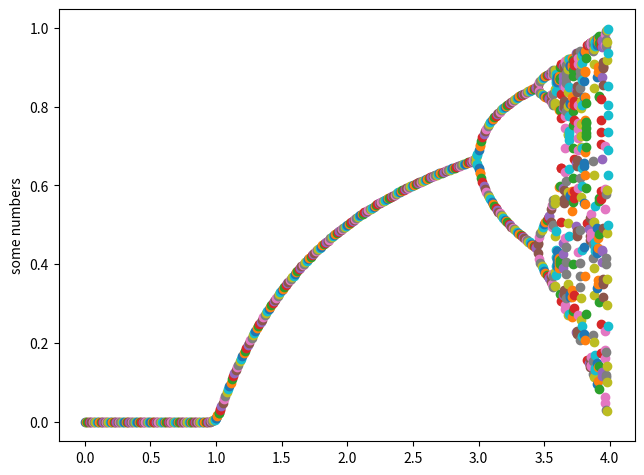

Recreate this plot in Python.
'''
Example of a scatterplot using data generated from the Feigenbaum Constant.

because there are many y values for each x, we need to plot iteratively rather than from two lists.
'''


import matplotlib.pyplot as plt

x = [0, 0.01, 0.02, 0.03, 0.04, 0.05, 0.06, 0.07, 0.08, 0.09, 0.1, 0.11, 0.12, 0.13, 0.14, 0.15, 0.16, 0.17, 0.18, 0.19, 0.2, 0.21, 0.22, 0.23, 0.24, 0.25, 0.26, 0.27, 0.28, 0.29, 0.3, 0.31, 0.32, 0.33, 0.34, 0.35, 0.36, 0.37, 0.38, 0.39, 0.4, 0.41, 0.42, 0.43, 0.44, 0.45, 0.46, 0.47, 0.48, 0.49, 0.5, 0.51, 0.52, 0.53, 0.54, 0.55, 0.56, 0.57, 0.58, 0.59, 0.6, 0.61, 0.62, 0.63, 0.64, 0.65, 0.66, 0.67, 0.68, 0.69, 0.7, 0.71, 0.72, 0.73, 0.74, 0.75, 0.76, 0.77, 0.78, 0.79, 0.8, 0.81, 0.82, 0.83, 0.84, 0.85, 0.86, 0.87, 0.88, 0.89, 0.9, 0.91, 0.92, 0.93, 0.94, 0.95, 0.96, 0.97, 0.98, 0.99, 1.0, 1.01, 1.02, 1.03, 1.04, 1.05, 1.06, 1.07, 1.08, 1.09, 1.1, 1.11, 1.12, 1.13, 1.14, 1.15, 1.16, 1.17, 1.18, 1.19, 1.2, 1.21, 1.22, 1.23, 1.24, 1.25, 1.26, 1.27, 1.28, 1.29, 1.3, 1.31, 1.32, 1.33, 1.34, 1.35, 1.36, 1.37, 1.38, 1.39, 1.4, 1.41, 1.42, 1.43, 1.44, 1.45, 1.46, 1.47, 1.48, 1.49, 1.5, 1.51, 1.52, 1.53, 1.54, 1.55, 1.56, 1.57, 1.58, 1.59, 1.6, 1.61, 1.62, 1.63, 1.64, 1.65, 1.66, 1.67, 1.68, 1.69, 1.7, 1.71, 1.72, 1.73, 1.74, 1.75, 1.76, 1.77, 1.78, 1.79, 1.8, 1.81, 1.82, 1.83, 1.84, 1.85, 1.86, 1.87, 1.88, 1.89, 1.9, 1.91, 1.92, 1.93, 1.94, 1.95, 1.96, 1.97, 1.98, 1.99, 2.0, 2.01, 2.02, 2.03, 2.04, 2.05, 2.06, 2.07, 2.08, 2.09, 2.1, 2.11, 2.12, 2.13, 2.14, 2.15, 2.16, 2.17, 2.18, 2.19, 2.2, 2.21, 2.22, 2.23, 2.24, 2.25, 2.26, 2.27, 2.28, 2.29, 2.3, 2.31, 2.32, 2.33, 2.34, 2.35, 2.36, 2.37, 2.38, 2.39, 2.4, 2.41, 2.42, 2.43, 2.44, 2.45, 2.46, 2.47, 2.48, 2.49, 2.5, 2.51, 2.52, 2.53, 2.54, 2.55, 2.56, 2.57, 2.58, 2.59, 2.6, 2.61, 2.62, 2.63, 2.64, 2.65, 2.66, 2.67, 2.68, 2.69, 2.7, 2.71, 2.72, 2.73, 2.74, 2.75, 2.76, 2.77, 2.78, 2.79, 2.8, 2.81, 2.82, 2.83, 2.84, 2.85, 2.86, 2.87, 2.88, 2.89, 2.9, 2.91, 2.92, 2.93, 2.94, 2.95, 2.96, 2.97, 2.98, 2.99, 3.0, 3.01, 3.02, 3.03, 3.04, 3.05, 3.06, 3.07, 3.08, 3.09, 3.1, 3.11, 3.12, 3.13, 3.14, 3.15, 3.16, 3.17, 3.18, 3.19, 3.2, 3.21, 3.22, 3.23, 3.24, 3.25, 3.26, 3.27, 3.28, 3.29, 3.3, 3.31, 3.32, 3.33, 3.34, 3.35, 3.36, 3.37, 3.38, 3.39, 3.4, 3.41, 3.42, 3.43, 3.44, 3.45, 3.46, 3.47, 3.48, 3.49, 3.5, 3.51, 3.52, 3.53, 3.54, 3.55, 3.56, 3.57, 3.58, 3.59, 3.6, 3.61, 3.62, 3.63, 3.64, 3.65, 3.66, 3.67, 3.68, 3.69, 3.7, 3.71, 3.72, 3.73, 3.74, 3.75, 3.76, 3.77, 3.78, 3.79, 3.8, 3.81, 3.82, 3.83, 3.84, 3.85, 3.86, 3.87, 3.88, 3.89, 3.9, 3.91, 3.92, 3.93, 3.94, 3.95, 3.96, 3.97, 3.98, 3.99,]
y = [[0], [0.0], [0.0], [0.0], [0.0], [0.0], [0.0], [0.0], [0.0], [0.0], [0.0], [0.0], [0.0], [0.0], [0.0], [0.0], [0.0], [0.0], [0.0], [0.0], [0.0], [0.0], [0.0], [0.0], [0.0], [0.0], [0.0], [0.0], [0.0], [0.0], [0.0], [0.0], [0.0], [0.0], [0.0], [0.0], [0.0], [0.0], [0.0], [0.0], [0.0], [0.0], [0.0], [0.0], [0.0], [0.0], [0.0], [0.0], [0.0], [0.0], [0.0], [0.0], [0.0], [0.0], [0.0], [0.0], [0.0], [0.0], [0.0], [0.0], [0.0], [0.0], [0.0], [0.0], [0.0], [0.0], [0.0], [0.0], [0.0], [0.0], [0.0], [0.0], [0.0], [0.0], [0.0], [0.0], [0.0], [0.0], [0.0], [0.0], [0.0], [0.0], [0.0], [0.0], [0.0], [0.0], [0.0], [0.0], [0.0], [0.0], [0.0], [0.0], [0.0], [0.0], [0.0], [0.0], [0.001], [0.002, 0.001], [0.003], [0.006, 0.005], [0.01, 0.009], [0.016, 0.015], [0.023, 0.022], [0.031, 0.03], [0.039], [0.048], [0.057], [0.065], [0.074], [0.083], [0.091], [0.099], [0.107], [0.115], [0.123], [0.13], [0.138], [0.145], [0.153], [0.16], [0.167], [0.174], [0.18], [0.187], [0.194], [0.2], [0.206], [0.213], [0.219], [0.225], [0.231], [0.237], [0.242], [0.248], [0.254], [0.259], [0.265], [0.27], [0.275], [0.281], [0.286], [0.291], [0.296], [0.301], [0.306], [0.31], [0.315], [0.32], [0.324], [0.329], [0.333], [0.338], [0.342], [0.346], [0.351], [0.355], [0.359], [0.363], [0.367], [0.371], [0.375], [0.379], [0.383], [0.387], [0.39], [0.394], [0.398], [0.401], [0.405], [0.408], [0.412], [0.415], [0.419], [0.422], [0.425], [0.429], [0.432], [0.435], [0.438], [0.441], [0.444], [0.448], [0.451], [0.454], [0.457], [0.459], [0.462], [0.465], [0.468], [0.471], [0.474], [0.476], [0.479], [0.482], [0.485], [0.487], [0.49], [0.492], [0.495], [0.497], [0.5], [0.502], [0.505], [0.507], [0.51], [0.512], [0.515], [0.517], [0.519], [0.522], [0.524], [0.526], [0.528], [0.531], [0.533], [0.535], [0.537], [0.539], [0.541], [0.543], [0.545], [0.548], [0.55], [0.552], [0.554], [0.556], [0.558], [0.559], [0.561], [0.563], [0.565], [0.567], [0.569], [0.571], [0.573], [0.574], [0.576], [0.578], [0.58], [0.582], [0.583], [0.585], [0.587], [0.588], [0.59], [0.592], [0.593], [0.595], [0.597], [0.598], [0.6], [0.602], [0.603], [0.605], [0.606], [0.608], [0.609], [0.611], [0.612], [0.614], [0.615], [0.617], [0.618], [0.62], [0.621], [0.623], [0.624], [0.625], [0.627], [0.628], [0.63], [0.631], [0.632], [0.634], [0.635], [0.636], [0.638], [0.639], [0.64], [0.642], [0.643], [0.644], [0.645], [0.647], [0.648], [0.649], [0.65], [0.652], [0.653], [0.654], [0.655], [0.656], [0.658], [0.659], [0.66], [0.662, 0.661], [0.663, 0.661], [0.666, 0.66, 0.661], [0.671, 0.658, 0.67, 0.659], [0.679, 0.652, 0.678, 0.653], [0.689, 0.642, 0.643], [0.702, 0.63, 0.701, 0.631], [0.713, 0.618], [0.722, 0.608], [0.731, 0.598], [0.738, 0.59], [0.744, 0.583], [0.75, 0.576], [0.755, 0.57], [0.76, 0.564], [0.765, 0.558], [0.769, 0.553], [0.773, 0.548], [0.777, 0.543], [0.78, 0.538], [0.784, 0.533], [0.787, 0.529], [0.791, 0.525], [0.794, 0.521], [0.797, 0.517], [0.799, 0.513], [0.802, 0.509], [0.805, 0.506], [0.807, 0.502], [0.81, 0.499], [0.812, 0.495], [0.815, 0.492], [0.817, 0.489], [0.819, 0.486], [0.821, 0.482], [0.824, 0.479], [0.826, 0.476], [0.828, 0.474], [0.83, 0.471], [0.832, 0.468], [0.833, 0.465], [0.835, 0.462], [0.837, 0.46], [0.839, 0.457], [0.84, 0.455], [0.842, 0.452], [0.844, 0.449], [0.845, 0.447], [0.847, 0.445, 0.444], [0.848, 0.444, 0.849, 0.44], [0.845, 0.453, 0.855, 0.428, 0.452], [0.839, 0.468, 0.861, 0.413], [0.835, 0.479, 0.866, 0.403], [0.832, 0.487, 0.869, 0.395], [0.829, 0.494, 0.872, 0.389], [0.827, 0.501, 0.875, 0.383], [0.825, 0.507, 0.877, 0.378], [0.823, 0.512, 0.879, 0.373], [0.822, 0.517, 0.881, 0.369], [0.82, 0.523, 0.883, 0.365, 0.821, 0.521, 0.364], [0.813, 0.54, 0.882, 0.37, 0.828, 0.506, 0.887, 0.355], [0.809, 0.551, 0.881, 0.374, 0.833, 0.494, 0.89, 0.349], [0.808, 0.553, 0.882, 0.37, 0.832, 0.498, 0.892, 0.343, 0.804, 0.563], [0.803, 0.566, 0.879, 0.38, 0.844, 0.472, 0.892, 0.344, 0.808, 0.555], [0.865, 0.419, 0.874, 0.396, 0.859, 0.435, 0.883, 0.372, 0.839, 0.485], [0.869, 0.411, 0.871, 0.404, 0.867, 0.416, 0.874, 0.395, 0.861, 0.432], [0.792, 0.595, 0.87, 0.409, 0.873, 0.401, 0.867, 0.415, 0.877, 0.39], [0.901, 0.323, 0.792, 0.597, 0.871, 0.406, 0.873, 0.401, 0.87, 0.411], [0.907, 0.305, 0.77, 0.643, 0.833, 0.506, 0.644], [0.854, 0.453, 0.902, 0.322, 0.795, 0.593, 0.878, 0.389, 0.865, 0.425], [0.809, 0.564, 0.898, 0.335, 0.813, 0.554, 0.902, 0.323, 0.798, 0.587], [0.915, 0.285, 0.746, 0.694, 0.777, 0.634, 0.85, 0.467, 0.911, 0.296], [0.873, 0.406, 0.885, 0.374, 0.859, 0.444, 0.906, 0.313, 0.789, 0.61], [0.802, 0.584, 0.894, 0.349, 0.836, 0.505, 0.92, 0.271, 0.727, 0.73], [0.776, 0.641, 0.849, 0.472, 0.92, 0.273, 0.732, 0.724, 0.738, 0.714], [0.904, 0.321, 0.807, 0.576, 0.903, 0.323, 0.809, 0.572, 0.906, 0.316], [0.906, 0.317, 0.803, 0.586, 0.9, 0.334, 0.825, 0.536, 0.923, 0.265], [0.558, 0.918, 0.281, 0.752, 0.694, 0.789, 0.619, 0.878, 0.399, 0.892], [0.805, 0.586, 0.905, 0.321, 0.813, 0.568, 0.915, 0.289, 0.767, 0.667], [0.935, 0.227, 0.657, 0.843, 0.496], [0.483, 0.936, 0.223, 0.65, 0.853, 0.471, 0.934, 0.23, 0.665, 0.836], [0.431, 0.922, 0.27, 0.742, 0.72, 0.758, 0.69, 0.804, 0.592, 0.908], [0.342, 0.848, 0.486, 0.942, 0.207, 0.618, 0.89, 0.369, 0.878, 0.403], [0.908, 0.314, 0.815, 0.57, 0.926, 0.258, 0.724, 0.756, 0.698, 0.797], [0.218, 0.645, 0.868, 0.435, 0.931, 0.242, 0.695, 0.803, 0.599, 0.911], [0.823, 0.555, 0.939, 0.219, 0.649, 0.865, 0.443, 0.938, 0.222, 0.656], [0.766, 0.684, 0.824, 0.552, 0.942, 0.208, 0.627, 0.891, 0.369, 0.887], [0.734, 0.745, 0.726, 0.76, 0.696, 0.808, 0.593, 0.922, 0.274, 0.759], [0.957, 0.156, 0.505], [0.959, 0.149, 0.488], [0.962, 0.139, 0.461, 0.957, 0.16, 0.518, 0.961, 0.143, 0.472, 0.96], [0.956, 0.163, 0.528, 0.962, 0.141, 0.467, 0.961, 0.145, 0.479, 0.963], [0.451, 0.958, 0.155, 0.506, 0.967, 0.122, 0.415, 0.94, 0.219, 0.662], [0.945, 0.202, 0.625, 0.909, 0.321, 0.846, 0.506, 0.97, 0.113, 0.39], [0.432, 0.954, 0.169, 0.547, 0.964, 0.136, 0.456, 0.965, 0.131, 0.442], [0.439, 0.961, 0.148, 0.491, 0.975, 0.096, 0.34, 0.875, 0.428, 0.955], [0.44, 0.963, 0.138, 0.466, 0.973, 0.103, 0.36, 0.901, 0.349, 0.888], [0.825, 0.567, 0.962, 0.142, 0.477, 0.978, 0.084, 0.303, 0.827, 0.56], [0.249, 0.735, 0.766, 0.705, 0.818, 0.586, 0.954, 0.174, 0.565, 0.966], [0.667, 0.875, 0.432, 0.967, 0.127, 0.437, 0.97, 0.116, 0.405, 0.95], [0.901, 0.353, 0.902, 0.349, 0.898, 0.362, 0.912, 0.316, 0.854, 0.492], [0.048, 0.183, 0.591, 0.957, 0.162, 0.539, 0.984, 0.062, 0.23, 0.701], [0.992, 0.03, 0.114, 0.401, 0.953, 0.176, 0.577, 0.969, 0.119, 0.415], [0.589, 0.963, 0.14, 0.48, 0.993, 0.026, 0.101, 0.362, 0.919, 0.297], [0.805, 0.625, 0.935, 0.243, 0.735, 0.778, 0.69, 0.853, 0.5, 0.997]]



for xe, ye in zip(x, y):
    plt.scatter([xe] * len(ye), ye) #marker= "d" - to change shape;  c='yellow' to change color.

plt.subplots_adjust(left=0.09, right=0.99, top=0.99, bottom=0.09) #add this after plot to set dimensions.
plt.ylabel('some numbers')
plt.show()
